10-way image classification set "dataset_bg_removed" from GitHub (shrinidhi0811/leaflookalike-detector); label vocabulary: alpinia galanga, azadirachta indica, basella alba, jasminum, mentha, murraya koenigii, nerium oleander, plectranthus amboinicus, syzygium jambos, trigonella foenum graecum.

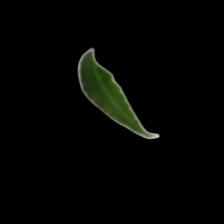
Label: azadirachta indica

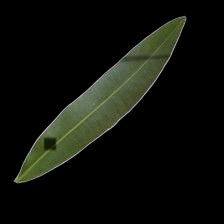
Label: nerium oleander

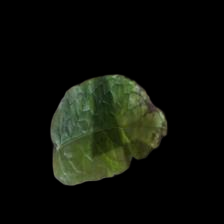
Label: mentha

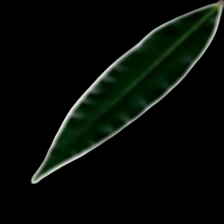
Label: syzygium jambos

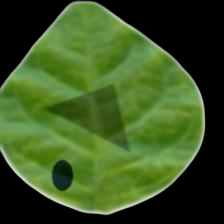
Label: jasminum

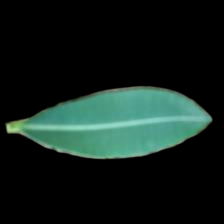
Label: alpinia galanga
